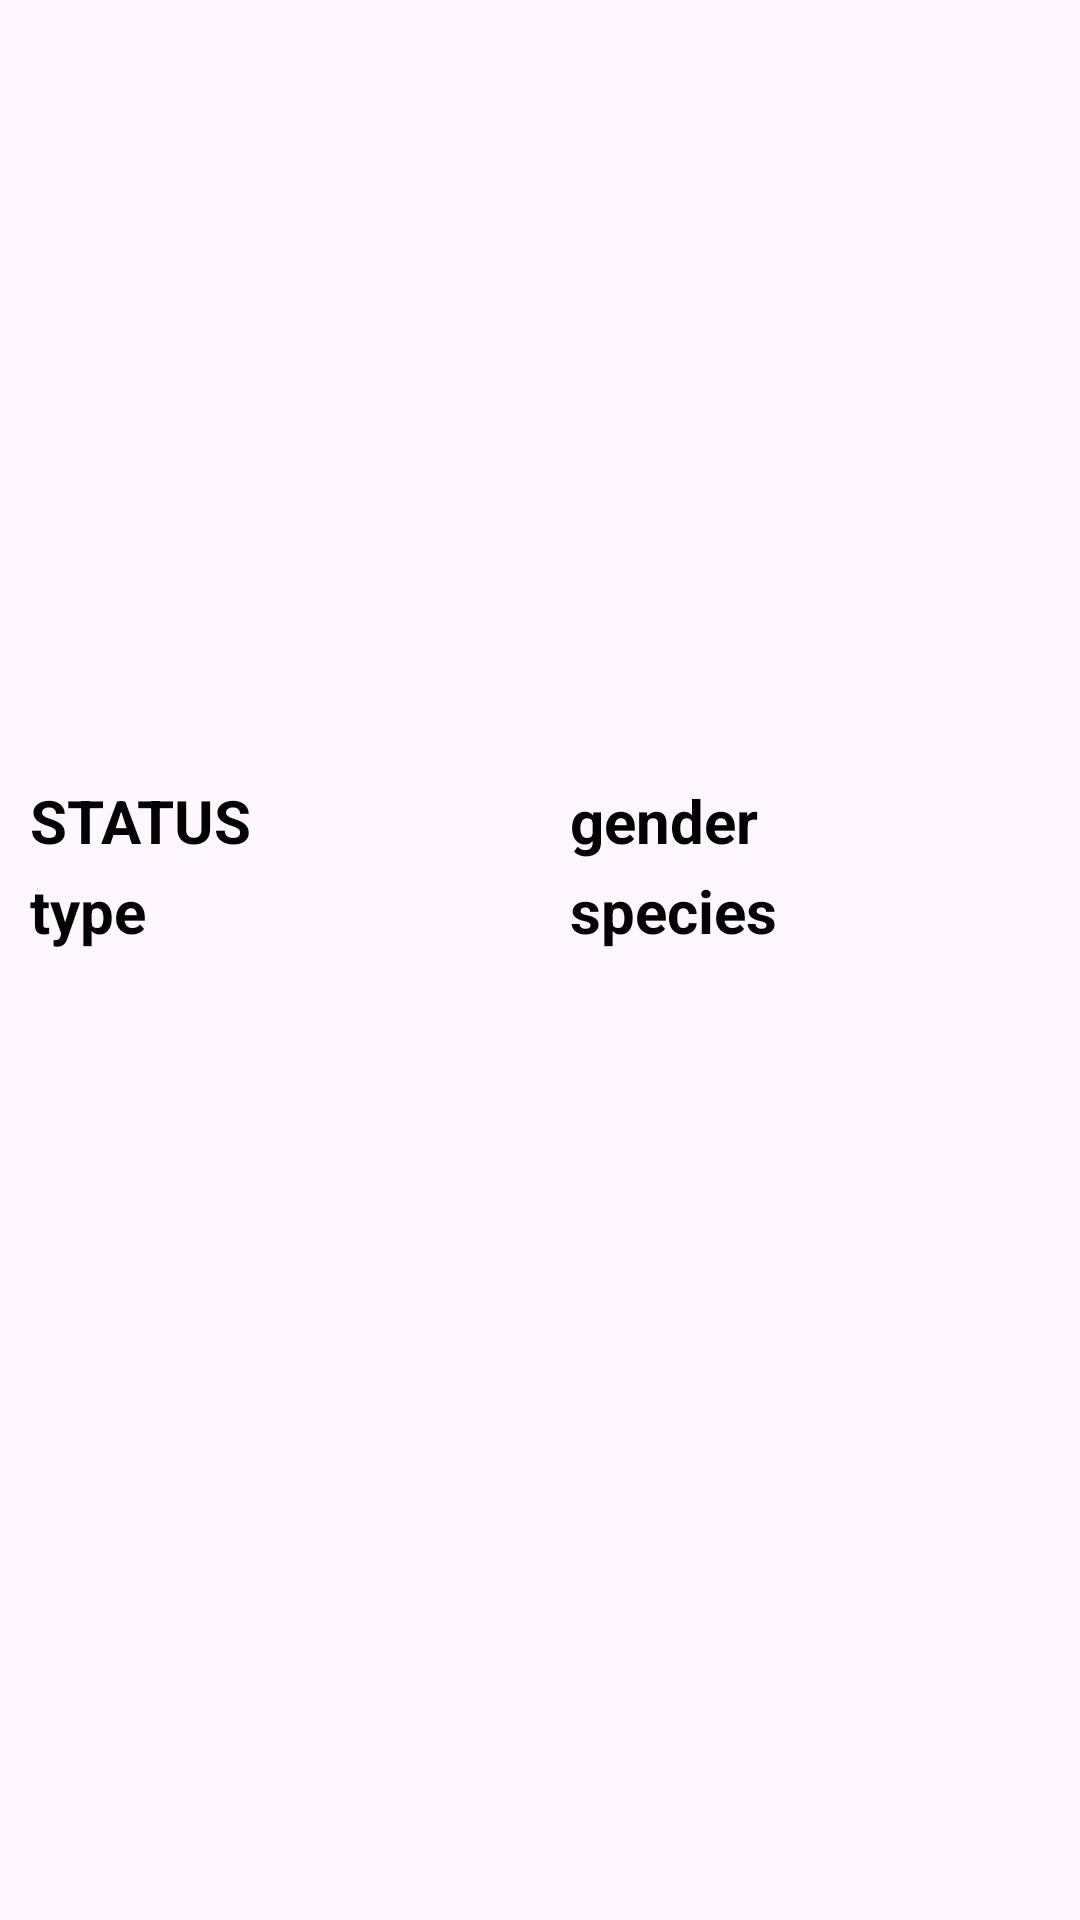

Layout XML and referenced resources for this Android screen:
<!-- AndroidManifest.xml: application theme Theme.RickyMortyApp -->
<!-- res/layout/activity_character_detail.xml -->
<?xml version="1.0" encoding="utf-8"?>
<LinearLayout
    xmlns:android="http://schemas.android.com/apk/res/android"
    xmlns:app="http://schemas.android.com/apk/res-auto"
    xmlns:tools="http://schemas.android.com/tools"
    android:id="@+id/main"
    android:layout_width="match_parent"
    android:layout_height="match_parent"
    android:orientation="vertical"
    android:layout_margin="10dp"
    tools:context=".CharacterDetailActivity">

    <ImageView
        android:id="@+id/imageview"
        android:layout_width="match_parent"
        android:layout_height="240dp"
        android:layout_marginBottom="20dp"
        android:contentDescription="TODO" />

    <LinearLayout
        android:layout_width="match_parent"
        android:layout_height="wrap_content"
        android:orientation="horizontal"
        android:weightSum="2"
        >

        <TextView
            android:id="@+id/status"
            android:layout_width="match_parent"
            android:layout_height="30dp"
            android:layout_marginStart="10dp"
            android:text="STATUS"
            android:layout_weight="1"
            android:textColor="@color/black"
            android:textSize="20sp"
            android:textStyle="bold" />

        <TextView
            android:id="@+id/gender"
            android:layout_width="match_parent"
            android:layout_height="30dp"
            android:layout_marginStart="10dp"
            android:text="gender"
            android:layout_weight="1"
            android:textColor="@color/black"
            android:textSize="20sp"
            android:textStyle="bold" />

    </LinearLayout>

    <LinearLayout
        android:layout_width="match_parent"
        android:layout_height="wrap_content"
        android:orientation="horizontal"
        android:weightSum="2"
        >

        <TextView
            android:id="@+id/type"
            android:layout_width="match_parent"
            android:layout_height="30dp"
            android:layout_marginStart="10dp"
            android:text="type"
            android:layout_weight="1"
            android:textColor="@color/black"
            android:textSize="20sp"
            android:textStyle="bold" />

        <TextView
            android:id="@+id/species"
            android:layout_width="match_parent"
            android:layout_height="30dp"
            android:layout_marginStart="10dp"
            android:text="species"
            android:layout_weight="1"
            android:textColor="@color/black"
            android:textSize="20sp"
            android:textStyle="bold" />

    </LinearLayout>

    <TextView
        android:id="@+id/location"
        android:layout_width="wrap_content"
        android:layout_height="wrap_content"
        android:layout_marginStart="10dp"
        android:text=""
        android:textColor="@color/black"
        android:textSize="20sp"
        android:textStyle="bold" />

</LinearLayout>
<!-- resources referenced by this layout -->
<resources>
  <style name="Theme.RickyMortyApp" parent="Theme.MaterialComponents.DayNight.DarkActionBar">
          
          <item name="colorPrimary">@color/purple_500</item>
          <item name="colorPrimaryVariant">@color/purple_700</item>
          <item name="colorOnPrimary">@color/white</item>
          
          <item name="colorSecondary">@color/teal_200</item>
          <item name="colorSecondaryVariant">@color/teal_700</item>
          <item name="colorOnSecondary">@color/black</item>
          
          <item name="android:statusBarColor">?attr/colorPrimaryVariant</item>
          
      </style>
  <!-- not gathered from this repository: default colours our renderer supplied (Android Studio template values) -->
  <color name="purple_500">#FF6200EE</color>
  <color name="purple_700">#FF3700B3</color>
  <color name="teal_200">#FF03DAC5</color>
  <color name="teal_700">#FF018786</color>
  <color name="black">#FF000000</color>
  <color name="white">#FFFFFFFF</color>
</resources>
